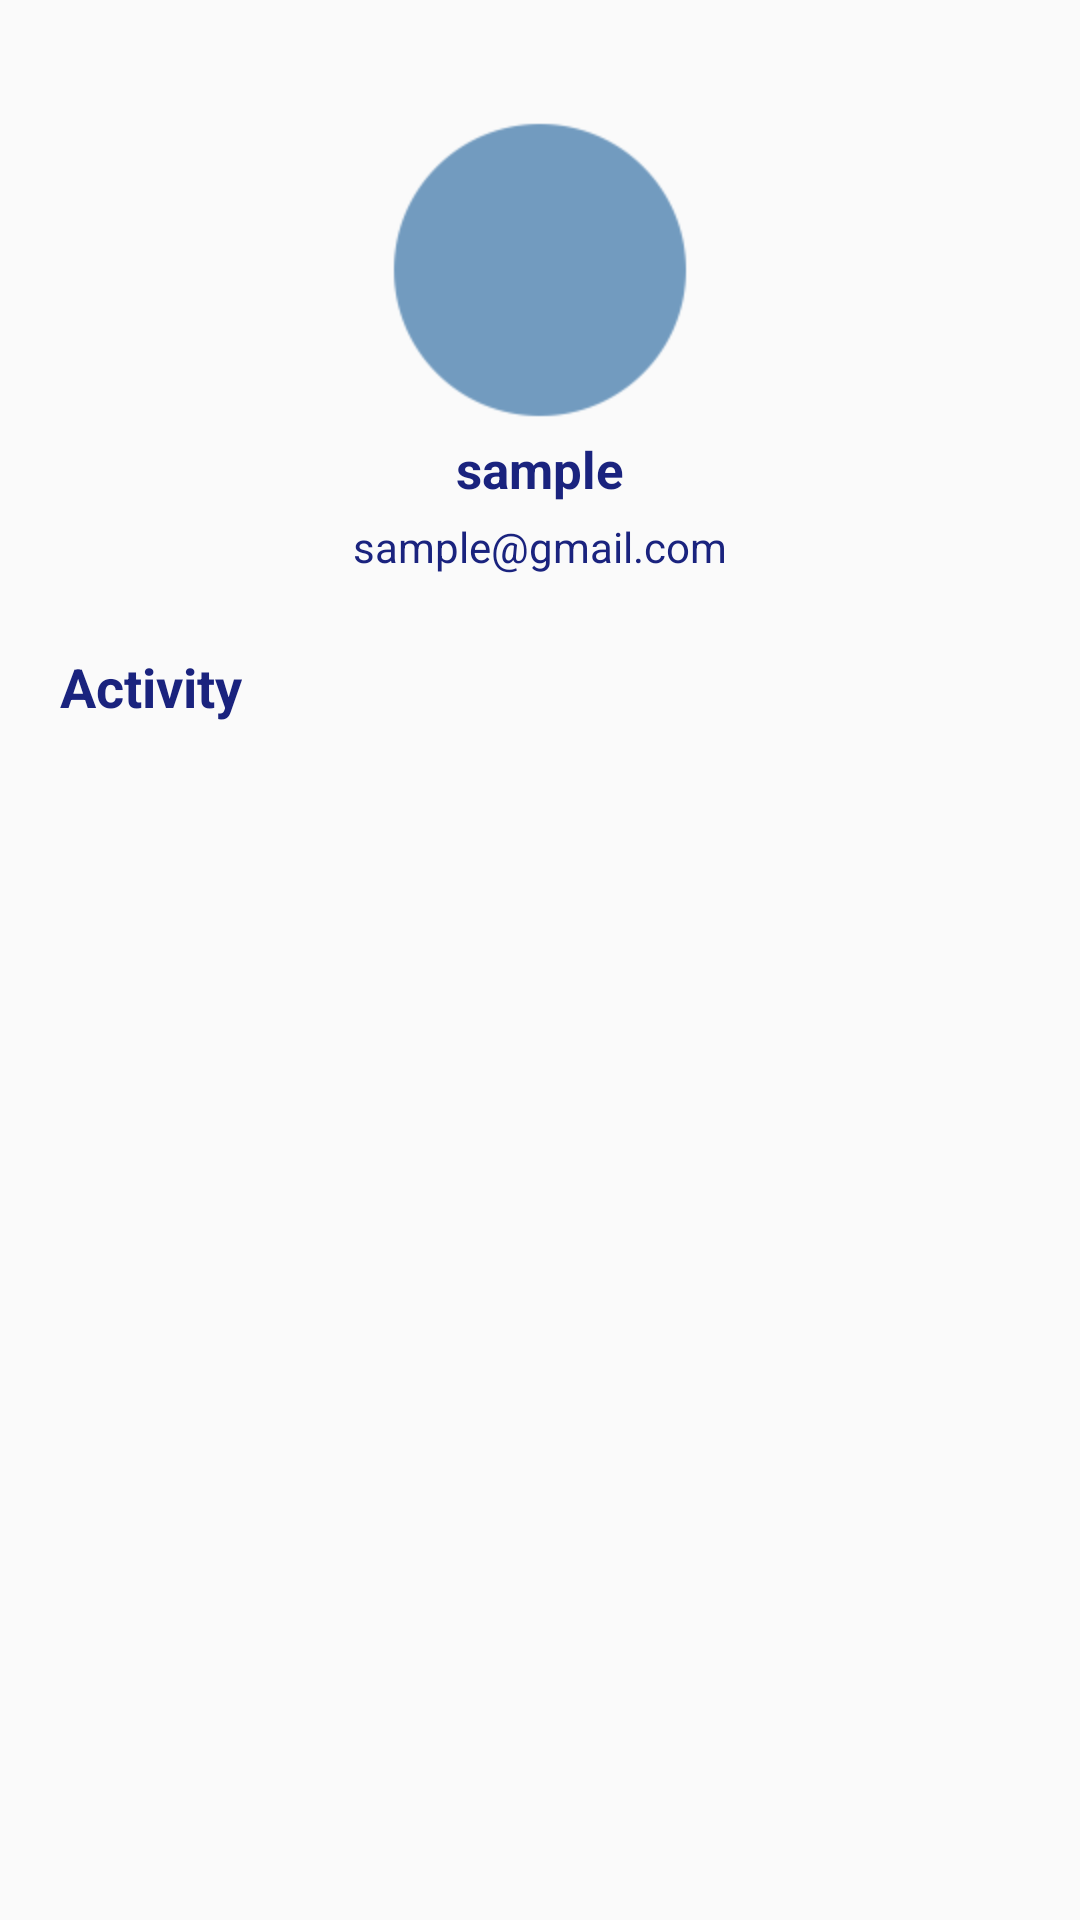

This screen was rendered from an Android layout file. Write that file and the resources it references.
<!-- AndroidManifest.xml: application theme AppTheme -->
<!-- res/layout/fragment_profile.xml -->
<ScrollView xmlns:android="http://schemas.android.com/apk/res/android"
    xmlns:tools="http://schemas.android.com/tools"
    android:layout_width="match_parent"
    android:layout_height="match_parent"
    tools:context="com.smartwave.taskr.fragment.ProfileFragment">


    <RelativeLayout
        android:layout_width="wrap_content"
        android:layout_height="wrap_content">


        <ImageView
            android:id="@+id/imagebackground"
            android:layout_width="match_parent"
            android:layout_height="200dp"
            android:background="@drawable/sunflowers"
            android:scaleType="fitXY" />


        <ImageView
            android:id="@+id/photo"
            android:layout_width="100dp"
            android:layout_height="100dp"
            android:layout_centerHorizontal="true"
            android:layout_marginTop="40dp"
            android:background="@drawable/bluecircle"
            android:scaleType="fitXY" />

        <ImageView
            android:id="@+id/photouser"
            android:layout_width="60dp"
            android:layout_height="60dp"
            android:layout_centerHorizontal="true"
            android:layout_marginTop="60dp"
            android:background="@drawable/user"
            android:scaleType="fitXY" />

        <TextView
            android:id="@+id/username"
            android:layout_width="wrap_content"
            android:layout_height="wrap_content"
            android:layout_below="@+id/photouser"
            android:layout_centerHorizontal="true"
            android:layout_marginTop="25dp"
            android:text="sample"
            android:textSize="17sp"
            android:textColor="@color/colorPrimaryDark"
            android:textStyle="bold" />


        <TextView
            android:layout_width="wrap_content"
            android:layout_height="wrap_content"
            android:layout_below="@+id/username"
            android:layout_centerHorizontal="true"
            android:layout_marginTop="5dp"
            android:text="sample@gmail.com"
            android:textColor="@color/colorPrimaryDark"
            android:textSize="14sp"
            android:id="@+id/txtemail"/>



        <TextView
            android:id="@+id/activity"
            android:layout_width="wrap_content"
            android:layout_height="wrap_content"
            android:layout_below="@+id/txtemail"
            android:layout_marginTop="25dp"
            android:text="Activity"
            android:textSize="18sp"
            android:textColor="@color/colorPrimaryDark"
            android:textStyle="bold"
            android:layout_marginLeft="20dp"/>


        <ListView
            android:id="@+id/listview"
            android:layout_width="match_parent"
            android:layout_height="match_parent"
            android:layout_below="@+id/activity"
            android:layout_marginTop="10dp"/>




    </RelativeLayout>


</ScrollView>
<!-- resources referenced by this layout -->
<resources>
  <color name="colorPrimaryDark">#1A237E</color>
  <!-- drawable bluecircle: png bitmap (drawable, 2747 bytes) -->
  <style name="AppTheme" parent="Theme.AppCompat.Light.NoActionBar">
          
          <item name="colorPrimary">@color/colorPrimary</item>
          <item name="colorPrimaryDark">@color/colorPrimaryDark</item>
          <item name="colorAccent">@color/colorAccent</item>
      </style>
  <color name="colorPrimary">#3F51B5</color>
  <color name="colorAccent">#5C6BC0</color>
</resources>
